4-way image classification set "data" from GitHub (magahisca/dfruitdisease); label vocabulary: anthracnose, cactus virus X, healthy, stem canker.

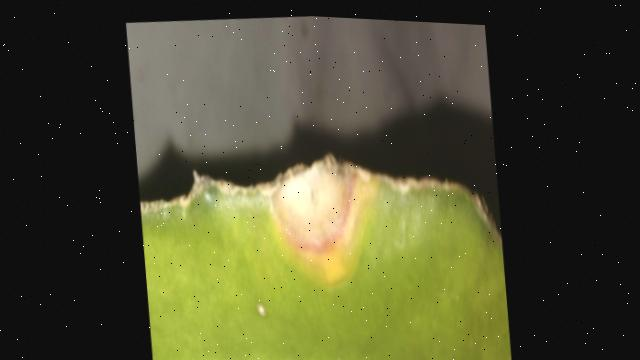
Label: anthracnose

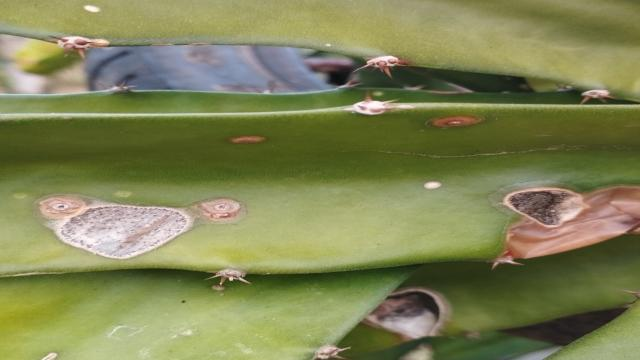
Label: stem canker

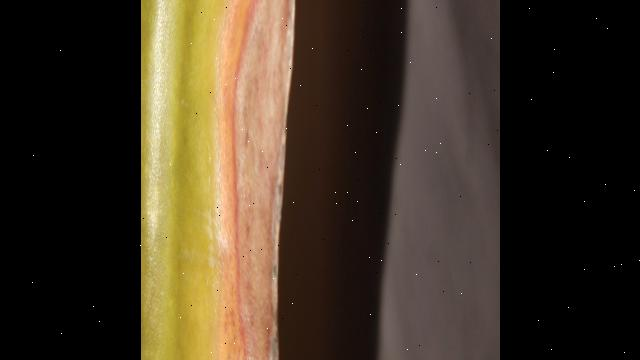
Label: anthracnose

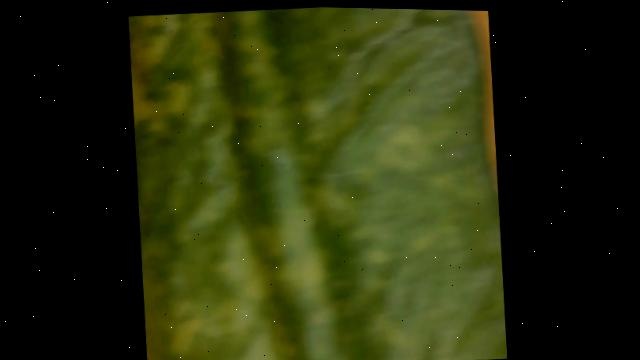
Label: cactus virus X

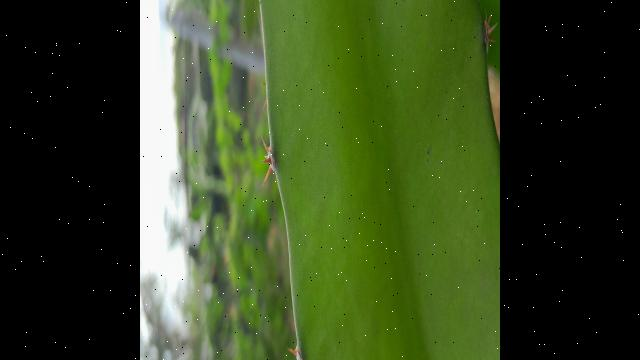
Label: healthy

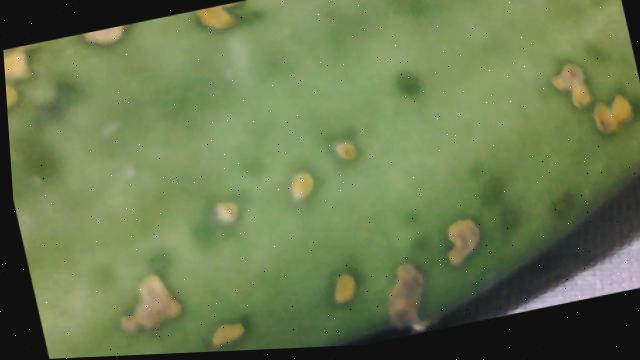
Label: stem canker
